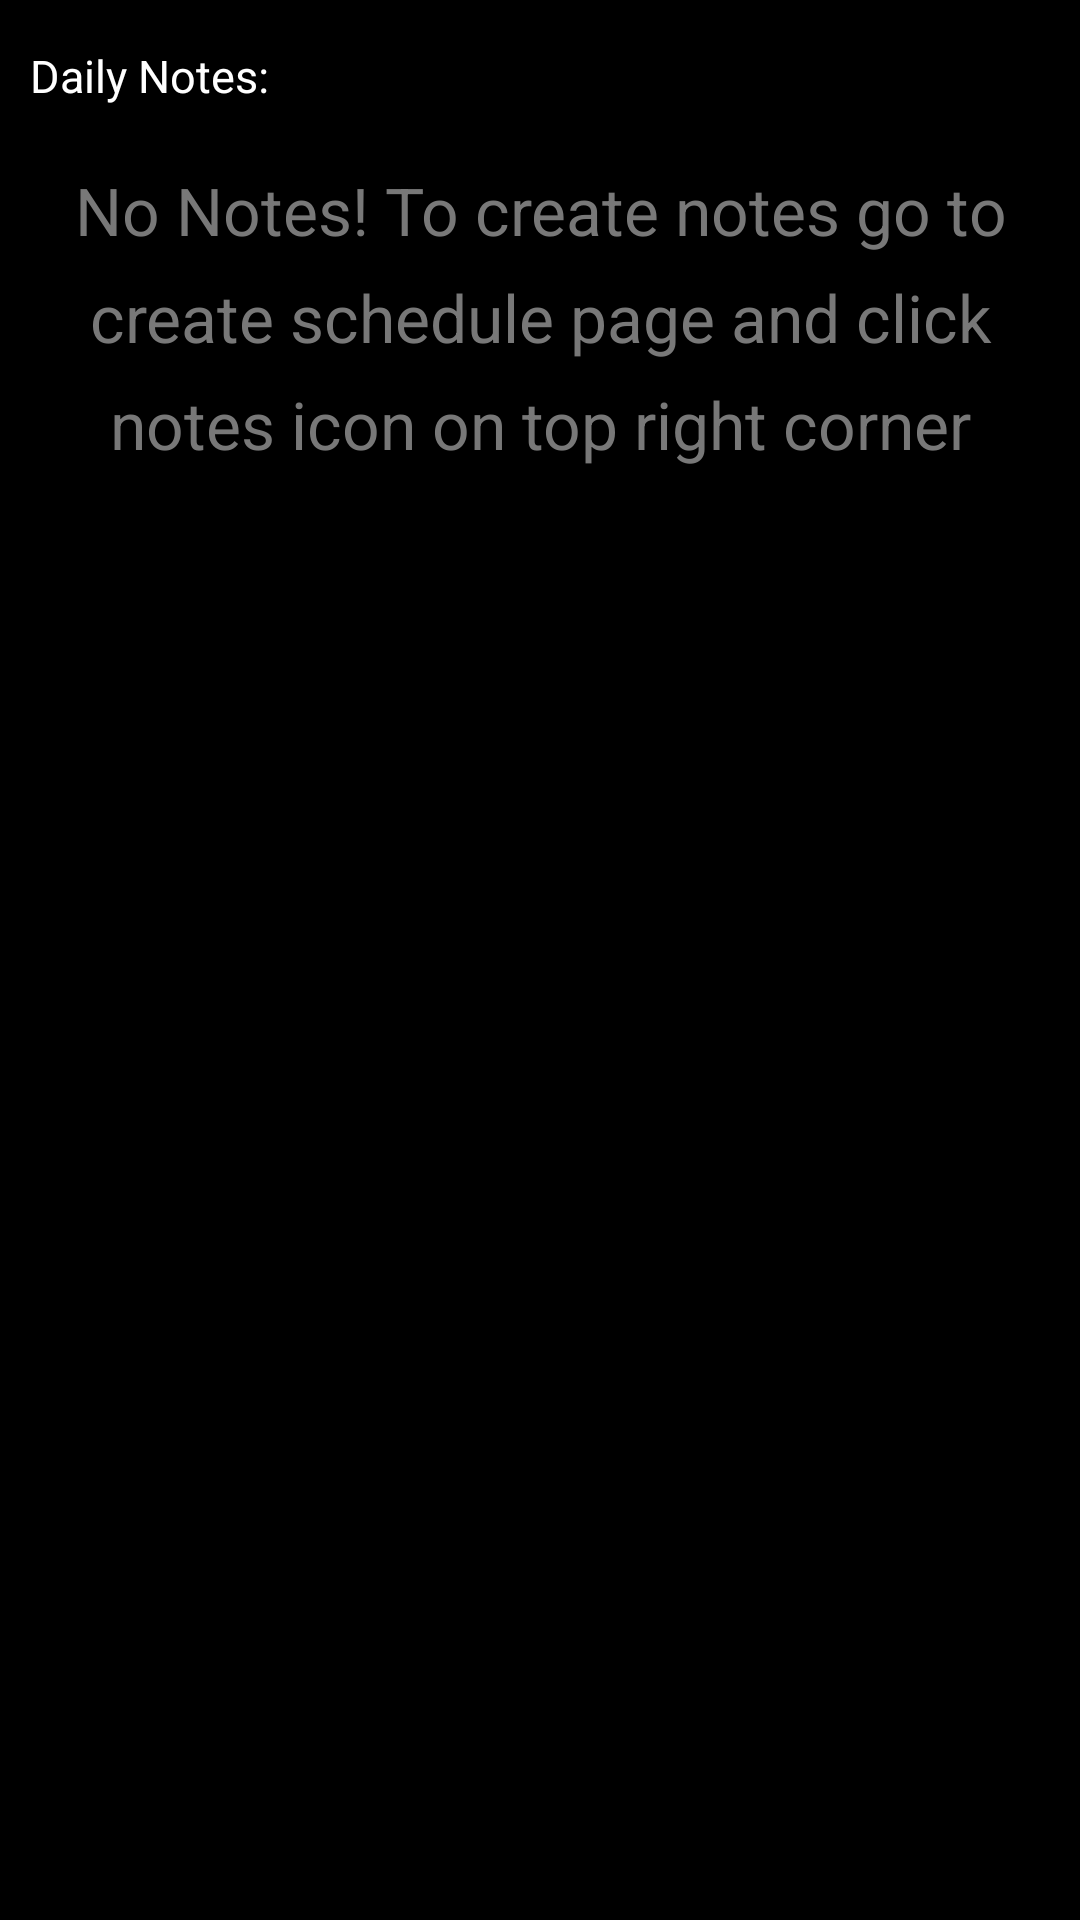

Android layout source for this screen:
<!-- AndroidManifest.xml: application theme Theme.SchedulePlanner -->
<!-- res/layout/fragment_notes.xml -->
<?xml version="1.0" encoding="utf-8"?>
<RelativeLayout xmlns:android="http://schemas.android.com/apk/res/android"
    xmlns:tools="http://schemas.android.com/tools"
    android:layout_width="match_parent"
    android:layout_height="match_parent"
    android:background="@color/black">

    <TextView
        android:id="@+id/text1"
        android:layout_width="wrap_content"
        android:layout_height="wrap_content"
        android:layout_marginStart="10dp"
        android:layout_marginTop="15dp"
        android:layout_marginEnd="10dp"
        android:layout_marginBottom="10dp"
        android:overScrollMode="never"
        android:text="Daily Notes: "
        android:textColor="@color/white"
        android:textSize="15dp" />

    <TextView
        android:id="@+id/text2"
        android:layout_width="match_parent"
        android:layout_height="100dp"
        android:lineSpacingExtra="10dp"
        android:layout_below="@+id/text1"
        android:text="No Notes! To create notes go to create schedule page and click notes icon on top right corner"
        android:layout_margin="10dp"
        android:textAlignment="center"
        android:textColor="#787878"
        android:textSize="22dp" />

    <androidx.recyclerview.widget.RecyclerView
        android:id="@+id/recyclerHome"
        android:layout_width="fill_parent"
        android:layout_height="fill_parent"
        android:layout_below="@id/text1"
        android:overScrollMode="never" />

</RelativeLayout>
<!-- resources referenced by this layout -->
<resources>
  <style name="Theme.SchedulePlanner" parent="Theme.AppCompat.Light.NoActionBar">
          
          <item name="colorPrimary">@color/purple_500</item>
          <item name="colorPrimaryVariant">@color/purple_700</item>
          <item name="colorOnPrimary">@color/white</item>
          
          <item name="colorSecondary">@color/teal_200</item>
          <item name="colorSecondaryVariant">@color/teal_700</item>
          <item name="colorOnSecondary">@color/black</item>
          
          <item name="android:statusBarColor" tools:targetApi="l">?attr/colorPrimaryVariant</item>
          
          <item name="android:itemBackground">#ffffff</item>
          <item name="android:textColor">#000000</item>
          <item name="actionOverflowMenuStyle">@style/OverflowMenu</item>
          <item name="android:windowActivityTransitions">true</item>
          <item name="android:windowContentTransitions">true</item>
      </style>
  <style name="OverflowMenu" parent="Widget.AppCompat.PopupMenu.Overflow">
          <item name="android:overlapAnchor">false</item>
          <item name="android:dropDownVerticalOffset">4.0dip</item>
      </style>
  <!-- not gathered from this repository: default colours our renderer supplied (Android Studio template values) -->
  <color name="purple_500">#FF6200EE</color>
  <color name="purple_700">#FF3700B3</color>
  <color name="teal_200">#FF03DAC5</color>
  <color name="teal_700">#FF018786</color>
  <color name="black">#FF000000</color>
  <color name="white">#FFFFFFFF</color>
</resources>
